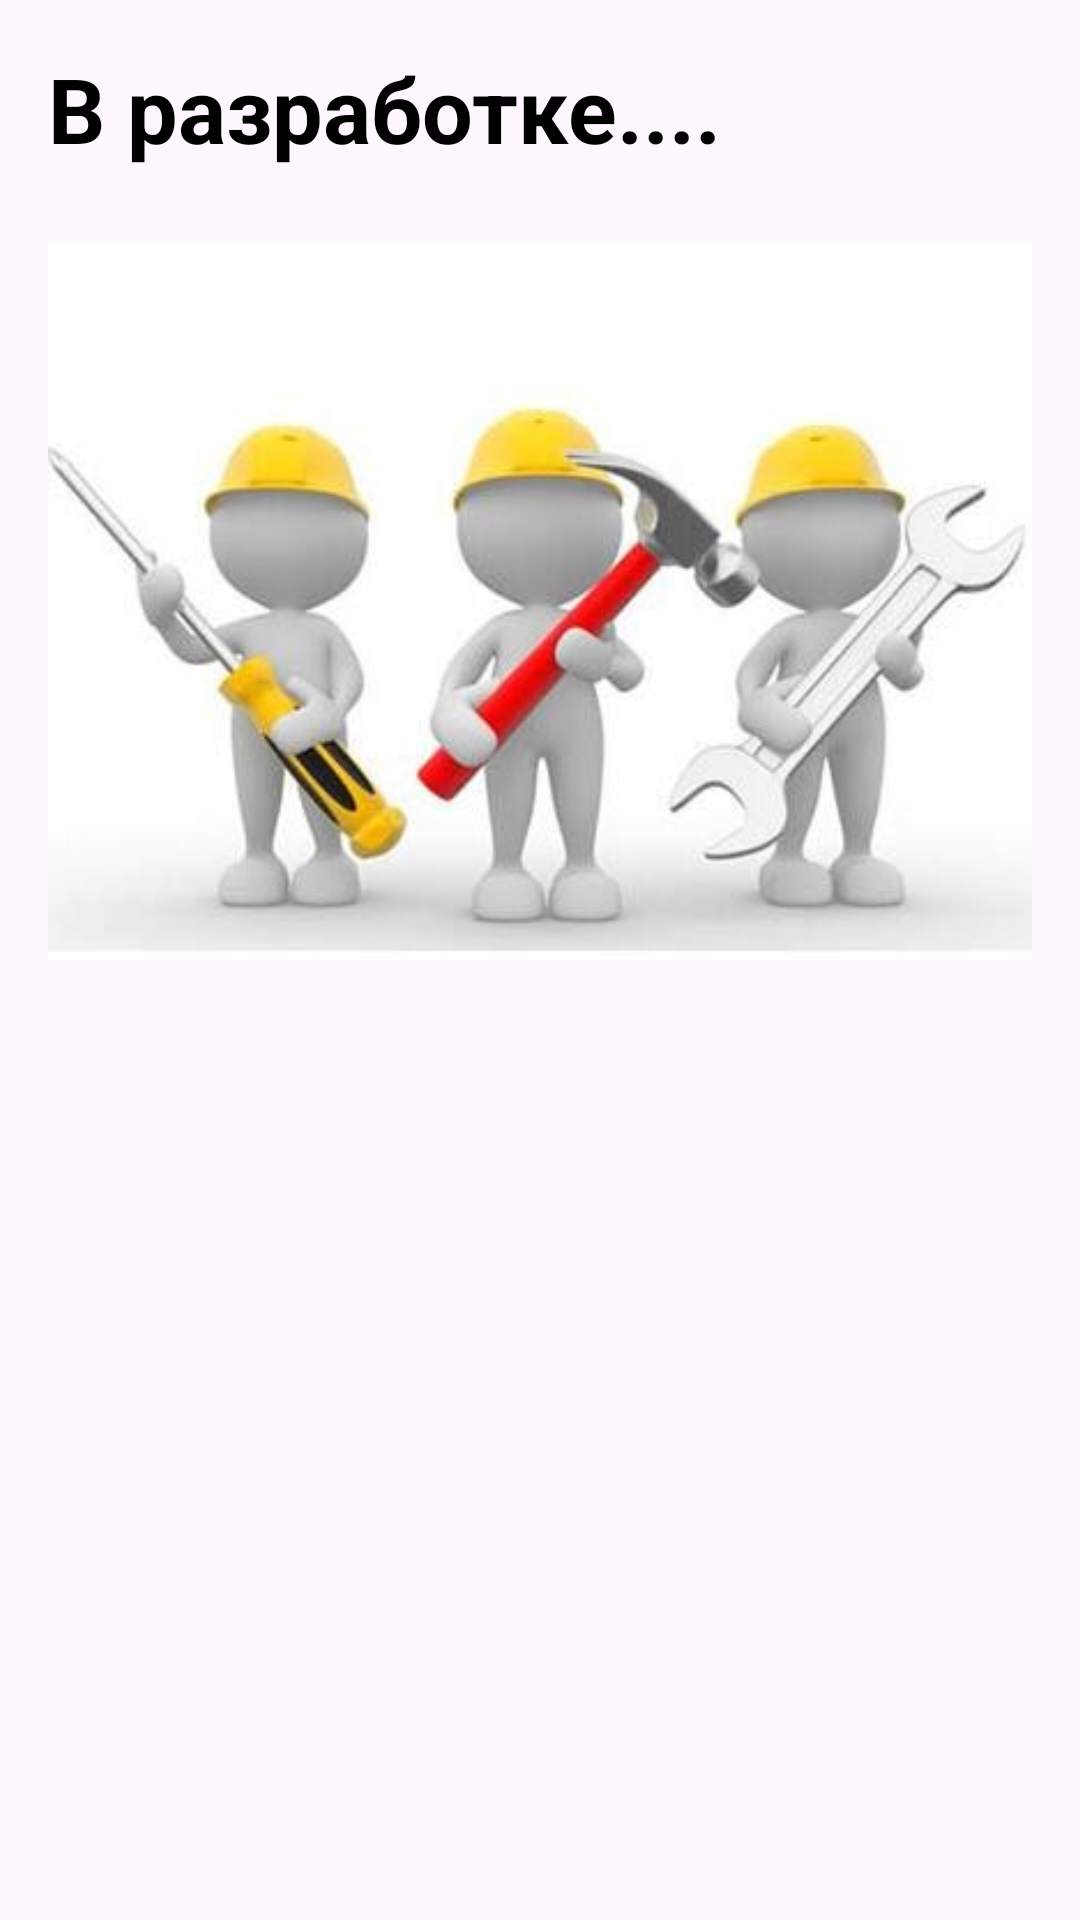

This screen was rendered from an Android layout file. Write that file and the resources it references.
<!-- AndroidManifest.xml: application theme Theme.YourBar -->
<!-- res/layout/fragment_exclusive_calculator.xml -->
<?xml version="1.0" encoding="utf-8"?>
<androidx.constraintlayout.widget.ConstraintLayout
    xmlns:android="http://schemas.android.com/apk/res/android"
    xmlns:app="http://schemas.android.com/apk/res-auto"
    android:id="@+id/exclusive_calculator"
    android:layout_width="match_parent"
    android:layout_height="match_parent">

    <TextView
        android:id="@+id/tvStatus"
        android:layout_width="wrap_content"
        android:layout_height="wrap_content"
        android:text="В разработке...."
        android:textSize="30sp"
        android:textColor="@color/black"
        android:textStyle="bold"
        android:elevation="4dp"
        android:layout_margin="16dp"
        app:layout_constraintTop_toTopOf="parent"
        app:layout_constraintStart_toStartOf="parent"/>

    <ImageView
        android:id="@+id/ivConstructionCrew"
        android:layout_width="0dp"
        android:layout_height="0dp"
        android:contentDescription="Иллюстрация: строители с инструментами"
        android:scaleType="fitStart"
        android:src="@drawable/v_razrabotke"
        app:layout_constraintTop_toBottomOf="@id/tvStatus"
        app:layout_constraintStart_toStartOf="parent"
        app:layout_constraintEnd_toEndOf="parent"
        app:layout_constraintBottom_toBottomOf="parent"
        android:layout_marginStart="16dp"
        android:layout_marginEnd="16dp"
        android:layout_marginTop="24dp"/>
</androidx.constraintlayout.widget.ConstraintLayout>
<!-- resources referenced by this layout -->
<resources>
  <color name="black">#FF000000</color>
  <!-- drawable v_razrabotke: jpg bitmap (drawable, 15944 bytes) -->
  <style name="Theme.YourBar" parent="Base.Theme.YourBar" />
  <style name="Base.Theme.YourBar" parent="Theme.Material3.DayNight.NoActionBar">
          
          <item name="android:navigationBarColor">@color/white</item>
  
          
          <item name="android:windowLightNavigationBar" tools:targetApi="o_mr1">true</item>
  
          
          <item name="elevationOverlayEnabled">false</item>
      </style>
  <color name="white">#FFFFFFFF</color>
</resources>
